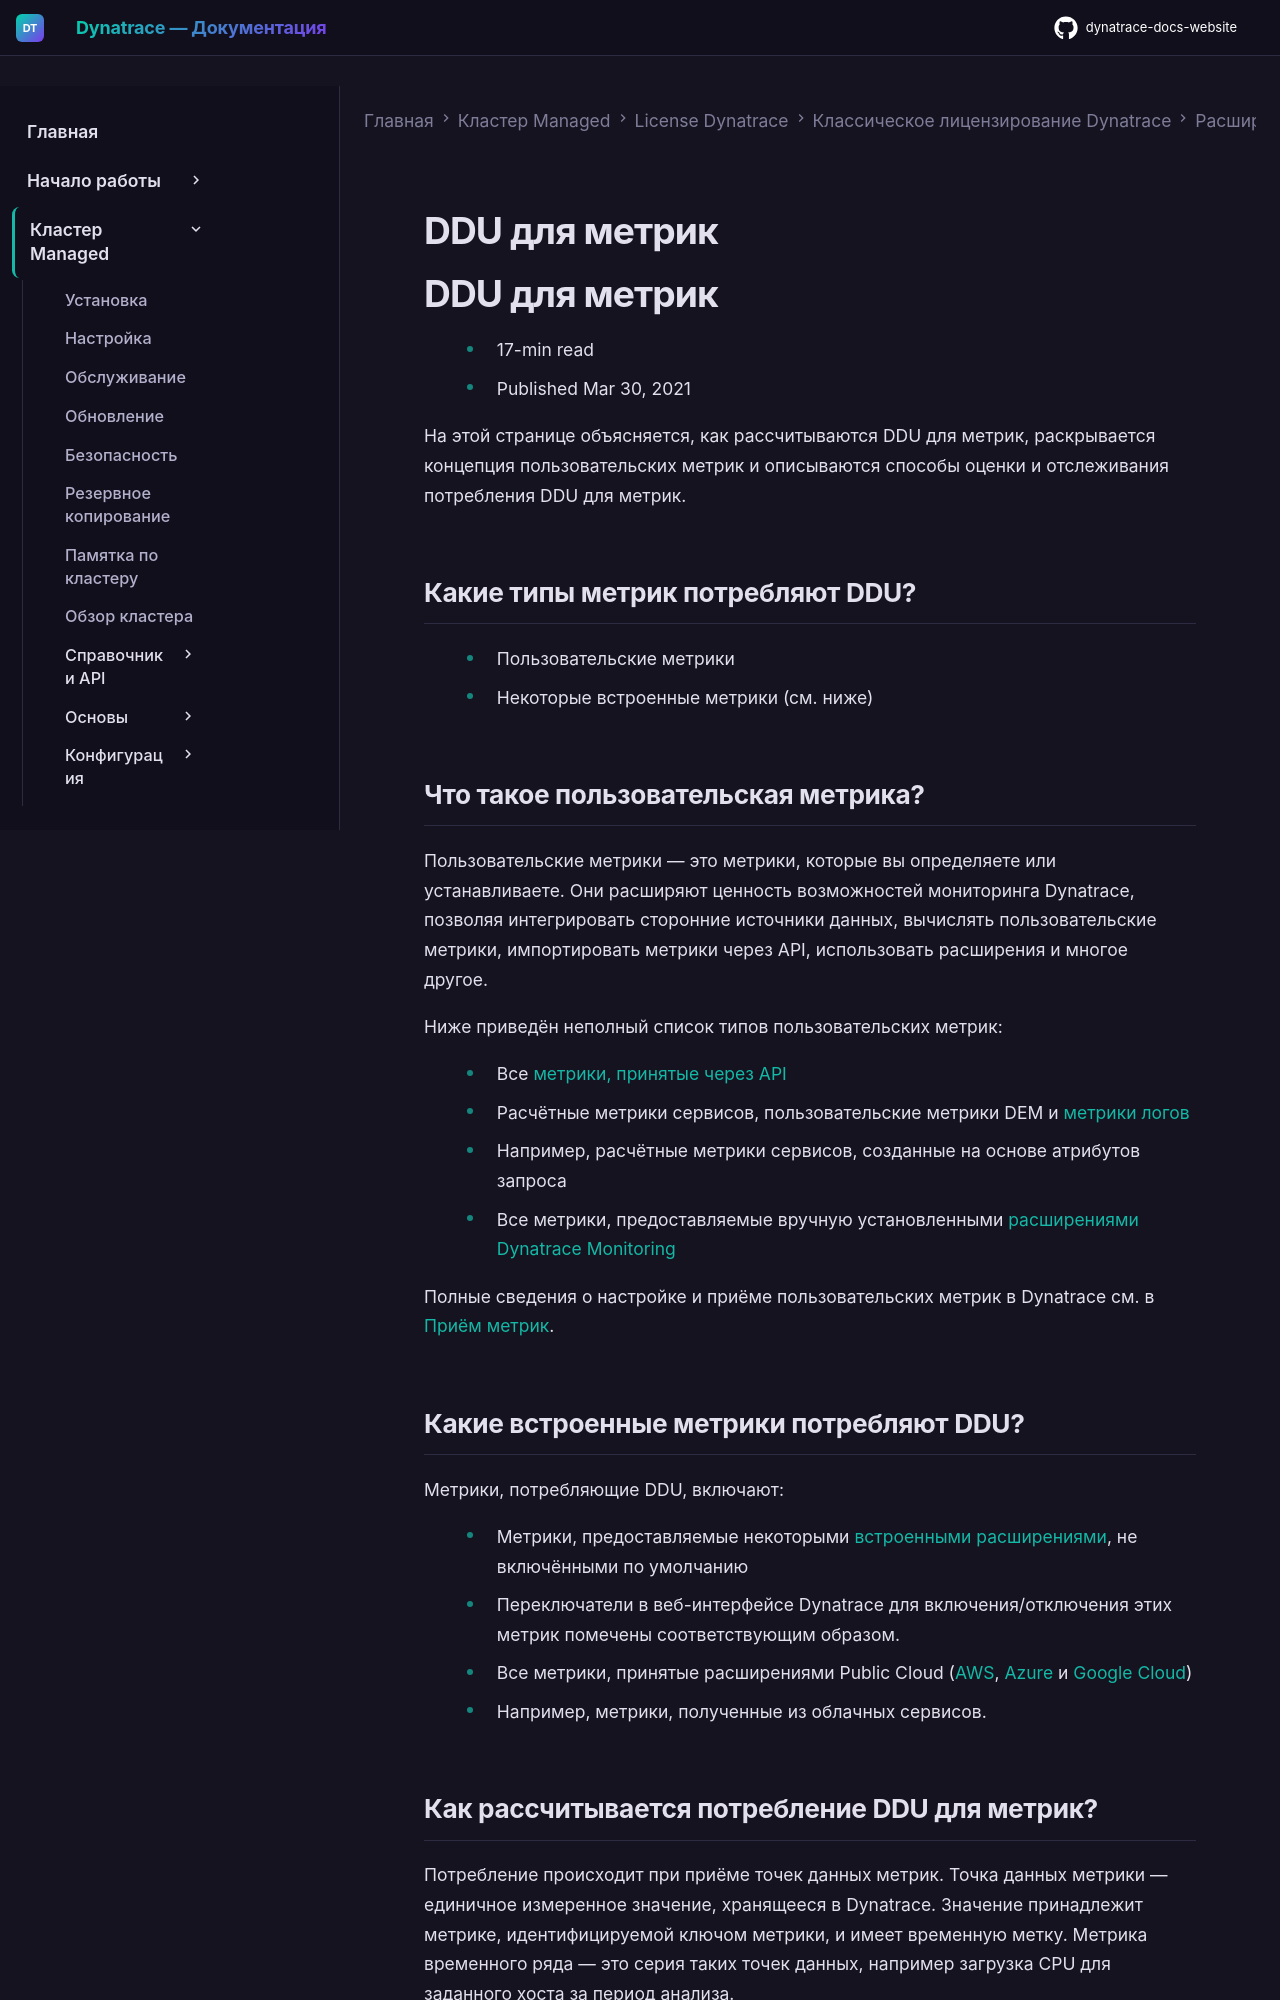

repository: Yerkebulan-Ardabayev/dynatrace-docs-website · page: managed-ru/license/monitoring-consumption-classic/davis-data-units/metric-cost-calculation/index.html · generator: mkdocs

---
title: DDU для метрик
source: https://docs.dynatrace.com/managed/license/monitoring-consumption-classic/davis-data-units/metric-cost-calculation
scraped: 2026-05-12T11:10:21.594339
---

# DDU для метрик

# DDU для метрик

* 17-min read
* Published Mar 30, 2021

На этой странице объясняется, как рассчитываются DDU для метрик, раскрывается концепция пользовательских метрик и описываются способы оценки и отслеживания потребления DDU для метрик.

## Какие типы метрик потребляют DDU?

* Пользовательские метрики
* Некоторые встроенные метрики (см. ниже)

## Что такое пользовательская метрика?

Пользовательские метрики — это метрики, которые вы определяете или устанавливаете. Они расширяют ценность возможностей мониторинга Dynatrace, позволяя интегрировать сторонние источники данных, вычислять пользовательские метрики, импортировать метрики через API, использовать расширения и многое другое.

Ниже приведён неполный список типов пользовательских метрик:

* Все [метрики, принятые через API](/managed/ingest-from/extend-dynatrace/extend-metrics "Learn how to extend metric observability in Dynatrace.")
* Расчётные метрики сервисов, пользовательские метрики DEM и [метрики логов](/managed/analyze-explore-automate/log-monitoring/analyze-log-data/log-metrics "Learn how to create and use Dynatrace log metrics to analyze log data.")
  + Например, расчётные метрики сервисов, созданные на основе атрибутов запроса
* Все метрики, предоставляемые вручную установленными [расширениями Dynatrace Monitoring](/managed/ingest-from/extensions "Learn how to create and manage Dynatrace Extensions.")

Полные сведения о настройке и приёме пользовательских метрик в Dynatrace см. в [Приём метрик](/managed/ingest-from/extend-dynatrace/extend-metrics "Learn how to extend metric observability in Dynatrace.").
